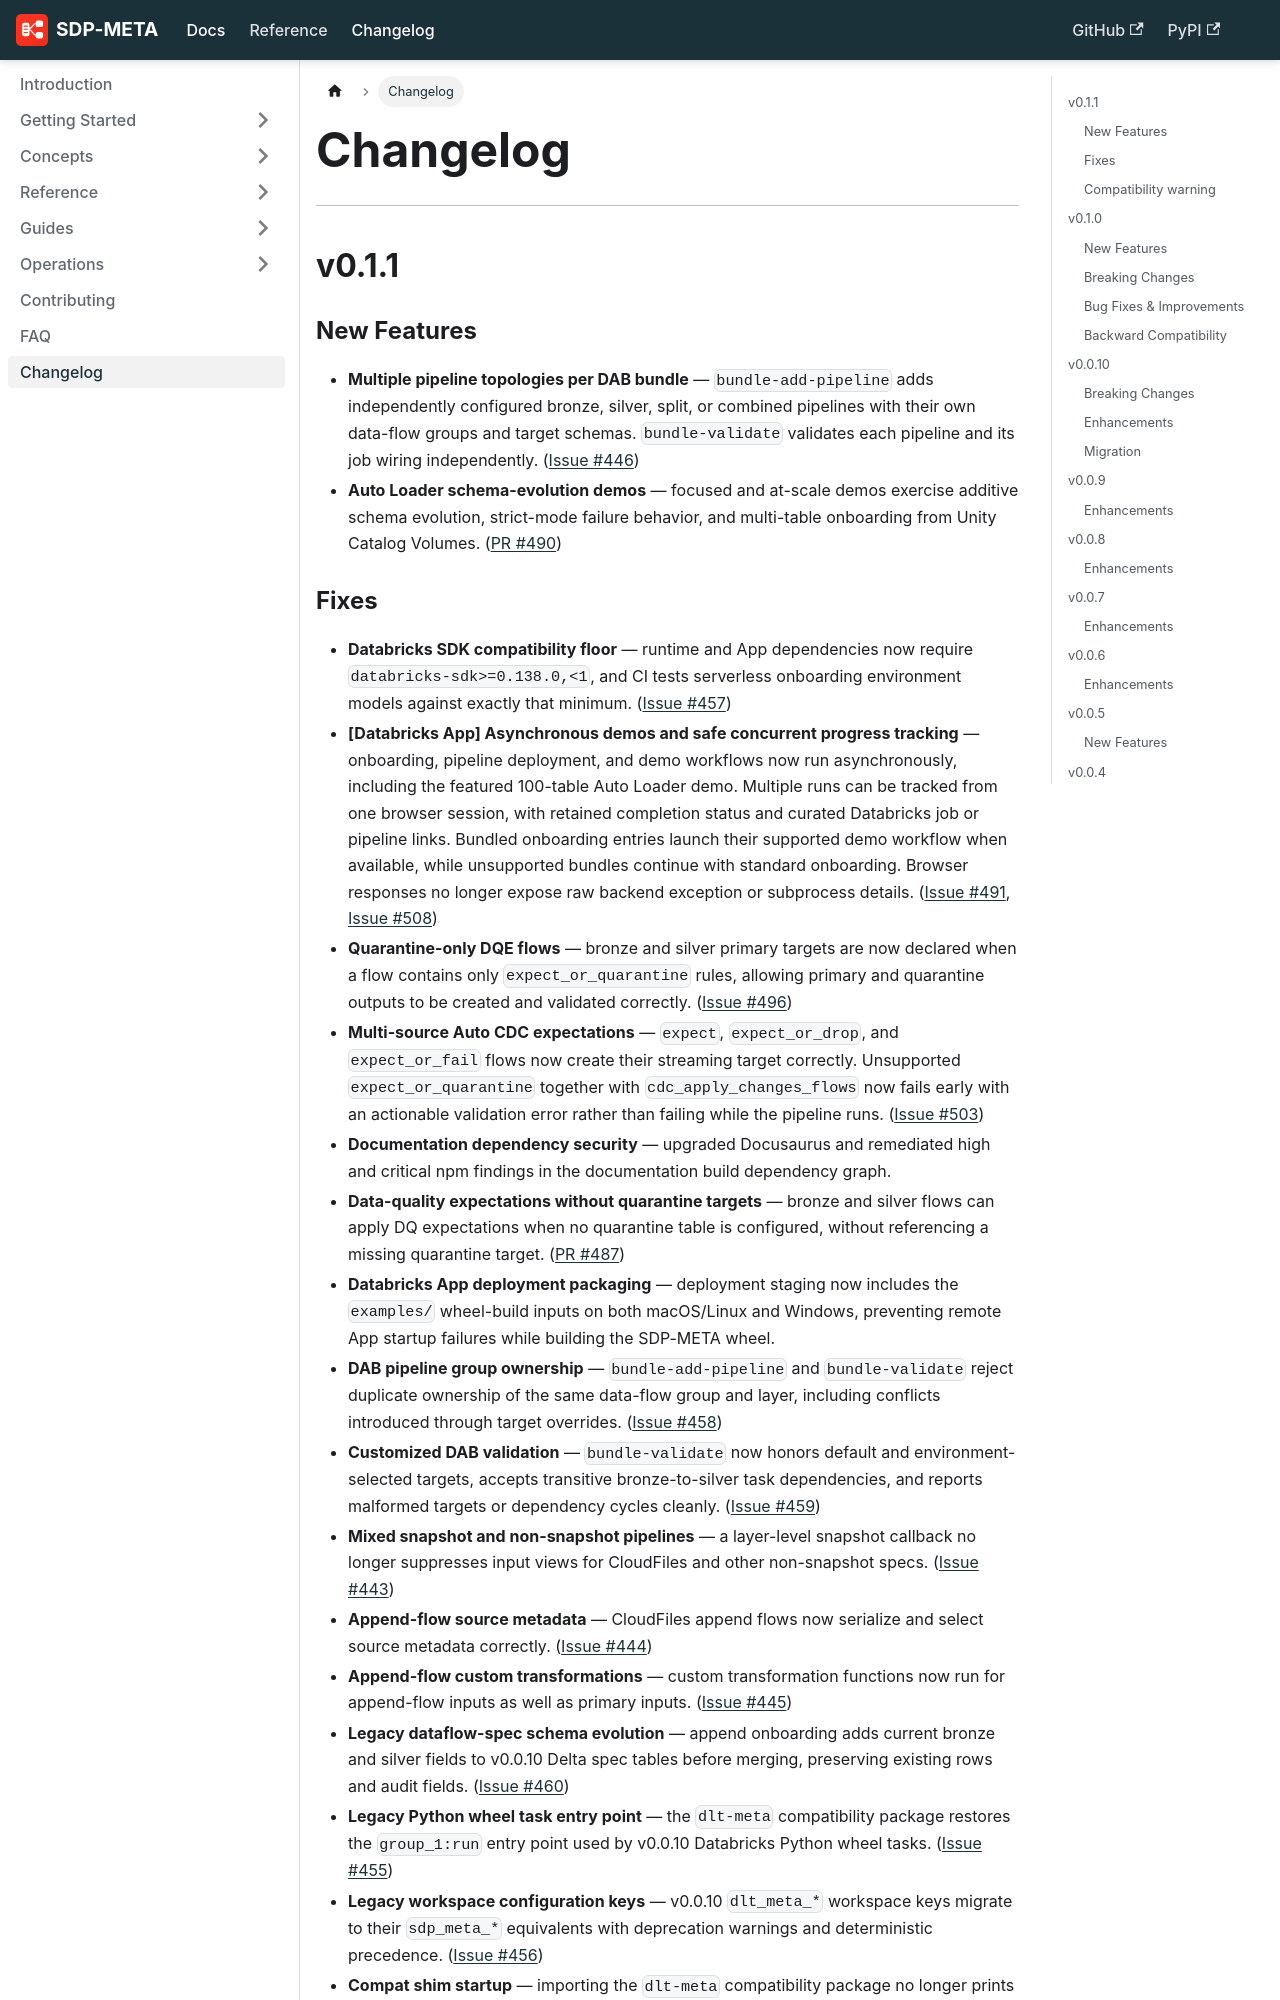

repository: databrickslabs/sdp-meta · page: docs/changelog/index.html · generator: docusaurus

---
id: changelog
title: Changelog
sidebar_position: 99
---

# Changelog

---

## v0.1.1

### New Features

- **Multiple pipeline topologies per DAB bundle** — `bundle-add-pipeline` adds independently configured bronze, silver, split, or combined pipelines with their own data-flow groups and target schemas. `bundle-validate` validates each pipeline and its job wiring independently. ([Issue #446](https://github.com/databrickslabs/sdp-meta/issues/446))
- **Auto Loader schema-evolution demos** — focused and at-scale demos exercise additive schema evolution, strict-mode failure behavior, and multi-table onboarding from Unity Catalog Volumes. ([PR #490](https://github.com/databrickslabs/sdp-meta/pull/490))
